The GitHub repository PratikM27/vit-gesture-control contains a labelled image folder "gesture_dataset" with 7 categories: fist, index point, open palm, pinch, three fingers down, three fingers up, two fingers up. Examples follow, each with its label.

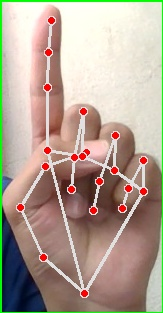
Label: index point

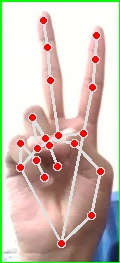
Label: two fingers up

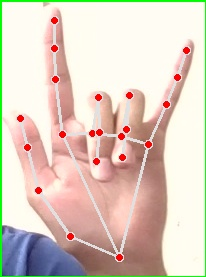
Label: three fingers up

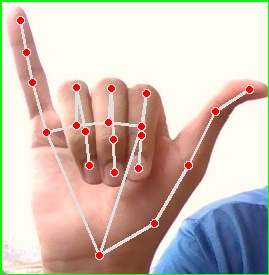
Label: three fingers down

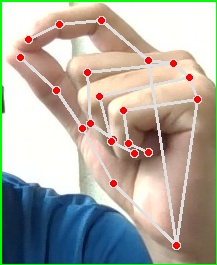
Label: pinch

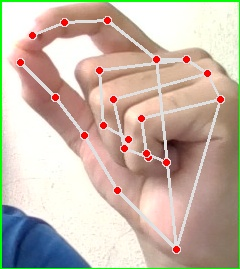
Label: pinch
